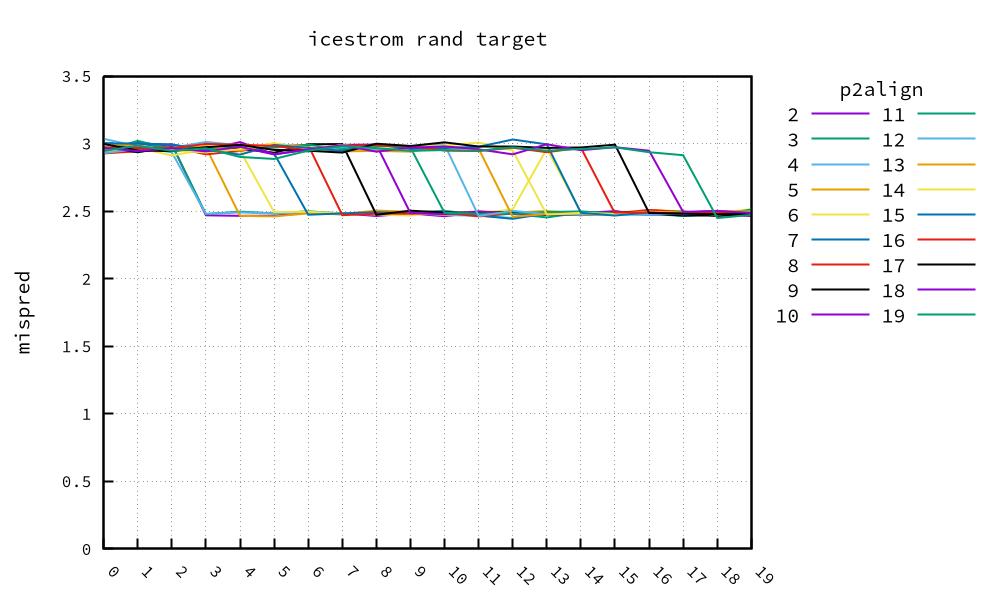

The data file committed next to this chart (first rows):
, 2, 3, 4, 5, 6, 7, 8, 9, 10, 11, 12, 13, 14, 15, 16, 17, 18, 19
0, 2.971, 3.0, 3.035, 2.934, 2.996, 2.952, 2.927, 2.964, 2.956, 2.945, 2.93, 3.001, 2.946, 3.002, 2.972, 2.997, 2.967, 2.945
1, 2.951, 2.934, 2.979, 2.982, 2.967, 3.004, 2.943, 2.937, 3.001, 3.02, 2.958, 2.983, 2.966, 3.0, 2.967, 2.949, 2.944, 2.984
2, 2.994, 2.993, 2.934, 2.946, 2.912, 2.959, 2.976, 2.969, 2.991, 2.958, 2.969, 2.953, 2.948, 2.993, 2.966, 2.944, 2.966, 2.946
3, 2.469, 2.478, 2.48, 2.973, 2.956, 2.948, 2.92, 2.969, 2.953, 2.957, 3.012, 2.981, 2.935, 2.953, 2.997, 2.973, 2.942, 2.965
4, 2.465, 2.496, 2.49, 2.465, 2.949, 2.981, 2.945, 2.962, 3.011, 2.986, 2.987, 2.947, 2.959, 2.918, 2.991, 2.99, 2.976, 2.901
5, 2.466, 2.483, 2.484, 2.461, 2.493, 2.927, 2.982, 2.932, 2.921, 2.971, 2.956, 2.996, 3.004, 2.99, 2.983, 2.953, 2.919, 2.886
6, 2.487, 2.499, 2.49, 2.483, 2.495, 2.473, 2.988, 2.995, 2.956, 2.991, 2.94, 2.973, 2.957, 2.968, 2.95, 2.947, 2.957, 2.948
7, 2.484, 2.482, 2.474, 2.477, 2.484, 2.483, 2.47, 2.996, 2.99, 2.958, 2.975, 2.942, 2.989, 2.946, 2.984, 2.933, 2.987, 2.98
8, 2.464, 2.48, 2.49, 2.504, 2.475, 2.492, 2.481, 2.473, 2.993, 2.975, 2.954, 2.946, 2.966, 2.993, 2.987, 2.999, 2.94, 2.966
9, 2.483, 2.489, 2.486, 2.495, 2.467, 2.485, 2.482, 2.503, 2.485, 2.971, 2.977, 2.94, 2.975, 2.96, 2.982, 2.982, 2.969, 2.946
10, 2.462, 2.501, 2.471, 2.472, 2.496, 2.499, 2.488, 2.49, 2.478, 2.487, 2.993, 2.976, 2.986, 2.967, 2.948, 3.009, 2.979, 2.952
11, 2.491, 2.477, 2.466, 2.499, 2.481, 2.467, 2.461, 2.488, 2.497, 2.481, 2.464, 2.962, 3.007, 2.976, 2.945, 2.98, 2.957, 2.947
12, 2.48, 2.48, 2.449, 2.489, 2.514, 2.443, 2.482, 2.495, 2.482, 2.48, 2.502, 2.458, 2.949, 3.03, 2.969, 2.98, 2.92, 2.972
13, 2.473, 2.453, 2.488, 2.501, 2.961, 2.482, 2.481, 2.473, 2.485, 2.493, 2.477, 2.479, 2.474, 2.994, 2.936, 2.968, 2.995, 2.947
14, 2.471, 2.489, 2.485, 2.484, 2.492, 2.47, 2.47, 2.472, 2.487, 2.498, 2.472, 2.482, 2.487, 2.488, 2.969, 2.971, 2.951, 2.96
15, 2.498, 2.495, 2.476, 2.469, 2.495, 2.487, 2.483, 2.495, 2.499, 2.484, 2.477, 2.474, 2.479, 2.467, 2.49, 2.992, 2.973, 2.972
16, 2.474, 2.482, 2.474, 2.507, 2.497, 2.494, 2.509, 2.481, 2.471, 2.484, 2.472, 2.491, 2.496, 2.491, 2.49, 2.486, 2.947, 2.936
17, 2.488, 2.463, 2.494, 2.498, 2.473, 2.492, 2.493, 2.471, 2.488, 2.497, 2.486, 2.491, 2.485, 2.476, 2.484, 2.482, 2.494, 2.914
18, 2.477, 2.482, 2.486, 2.476, 2.486, 2.464, 2.464, 2.471, 2.5, 2.471, 2.476, 2.5, 2.487, 2.488, 2.488, 2.476, 2.502, 2.449
19, 2.463, 2.475, 2.479, 2.486, 2.514, 2.48, 2.484, 2.476, 2.484, 2.512, 2.493, 2.498, 2.49, 2.489, 2.477, 2.48, 2.485, 2.472
